Run: headless pygame with SDL's dummy video driver; simulated clock (each Clock.tick advances the game by its frame time, no real sleeping); random seed 0; keys injected as events and as key.get_pressed() state; no mouse input.
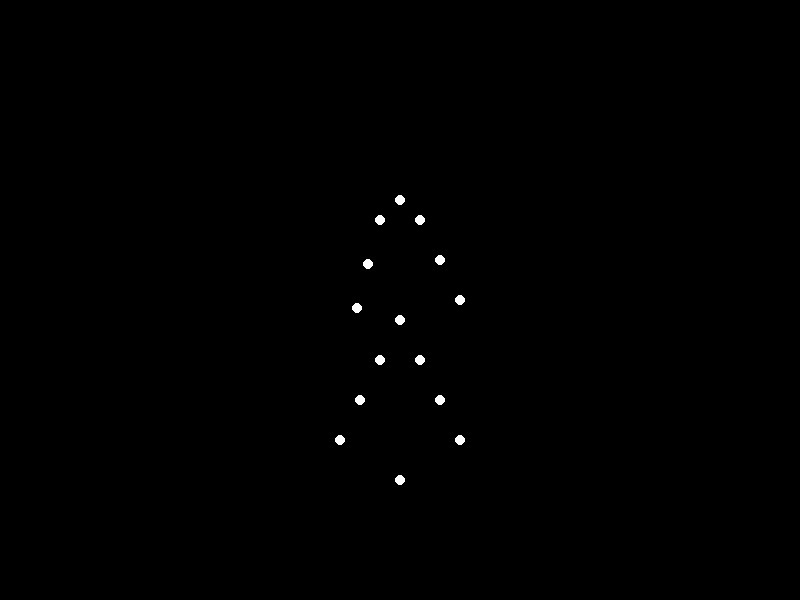
Frame 1 of 4 · flips 1–60 · no input
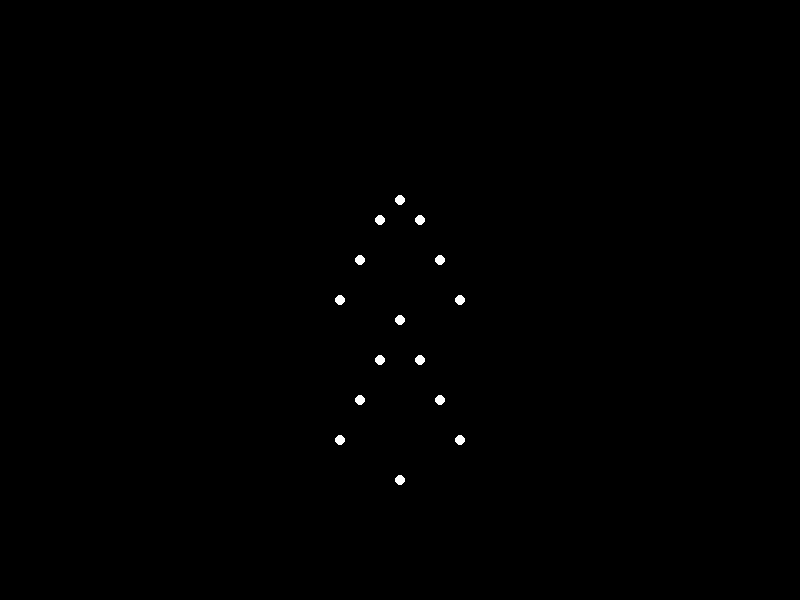
Frame 2 of 4 · flips 61–180 · tapped SPACE, RETURN · held RIGHT (→), D
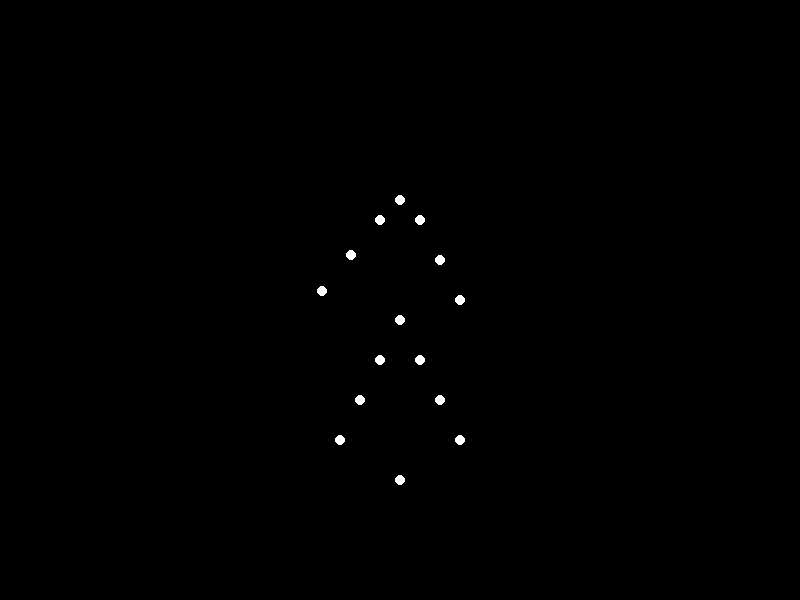
Frame 3 of 4 · flips 181–300 · held DOWN (↓), S
Frame 4 of 4 · flips 301–420 · held LEFT (←), A, UP (↑), W · screen same as frame 1, image omitted

The pygame program that drew these frames:


import pygame
import math

# Window dimensions
WIDTH, HEIGHT = 800, 600

# Colors
WHITE = (255, 255, 255)
BLACK = (0, 0, 0)

# Point-light positions for the sad man
# Each point-light represents a joint or a significant point on the body
point_lights = [
    {'x': WIDTH / 2, 'y': HEIGHT / 2 - 100},  # Head
    {'x': WIDTH / 2 - 20, 'y': HEIGHT / 2 - 80},  # Left shoulder
    {'x': WIDTH / 2 + 20, 'y': HEIGHT / 2 - 80},  # Right shoulder
    {'x': WIDTH / 2 - 40, 'y': HEIGHT / 2 - 40},  # Left elbow
    {'x': WIDTH / 2 + 40, 'y': HEIGHT / 2 - 40},  # Right elbow
    {'x': WIDTH / 2 - 60, 'y': HEIGHT / 2},  # Left wrist
    {'x': WIDTH / 2 + 60, 'y': HEIGHT / 2},  # Right wrist
    {'x': WIDTH / 2, 'y': HEIGHT / 2 + 20},  # Torso
    {'x': WIDTH / 2 - 20, 'y': HEIGHT / 2 + 60},  # Left hip
    {'x': WIDTH / 2 + 20, 'y': HEIGHT / 2 + 60},  # Right hip
    {'x': WIDTH / 2 - 40, 'y': HEIGHT / 2 + 100},  # Left knee
    {'x': WIDTH / 2 + 40, 'y': HEIGHT / 2 + 100},  # Right knee
    {'x': WIDTH / 2 - 60, 'y': HEIGHT / 2 + 140},  # Left ankle
    {'x': WIDTH / 2 + 60, 'y': HEIGHT / 2 + 140},  # Right ankle
    {'x': WIDTH / 2, 'y': HEIGHT / 2 + 180}  # Feet
]

# Waving hand animation parameters
waving_hand_angle = 0
waving_hand_speed = 2

def draw_point_lights(screen, point_lights):
    """Draw the point-lights on the screen."""
    for point_light in point_lights:
        pygame.draw.circle(screen, WHITE, (int(point_light['x']), int(point_light['y'])), 5)

def update_point_lights(point_lights):
    """Update the point-lights positions for the waving hand animation."""
    global waving_hand_angle
    waving_hand_angle += waving_hand_speed

    # Update the left wrist position
    point_lights[5]['x'] = WIDTH / 2 - 60 + math.sin(math.radians(waving_hand_angle)) * 20
    point_lights[5]['y'] = HEIGHT / 2 + math.sin(math.radians(waving_hand_angle)) * 10

    # Update the left elbow position
    point_lights[3]['x'] = WIDTH / 2 - 40 + math.sin(math.radians(waving_hand_angle)) * 10
    point_lights[3]['y'] = HEIGHT / 2 - 40 + math.sin(math.radians(waving_hand_angle)) * 5

def main():
    pygame.init()
    screen = pygame.display.set_mode((WIDTH, HEIGHT))
    clock = pygame.time.Clock()

    running = True
    while running:
        for event in pygame.event.get():
            if event.type == pygame.QUIT:
                running = False

        screen.fill(BLACK)
        update_point_lights(point_lights)
        draw_point_lights(screen, point_lights)

        pygame.display.flip()
        clock.tick(60)

    pygame.quit()

if __name__ == "__main__":
    main()
